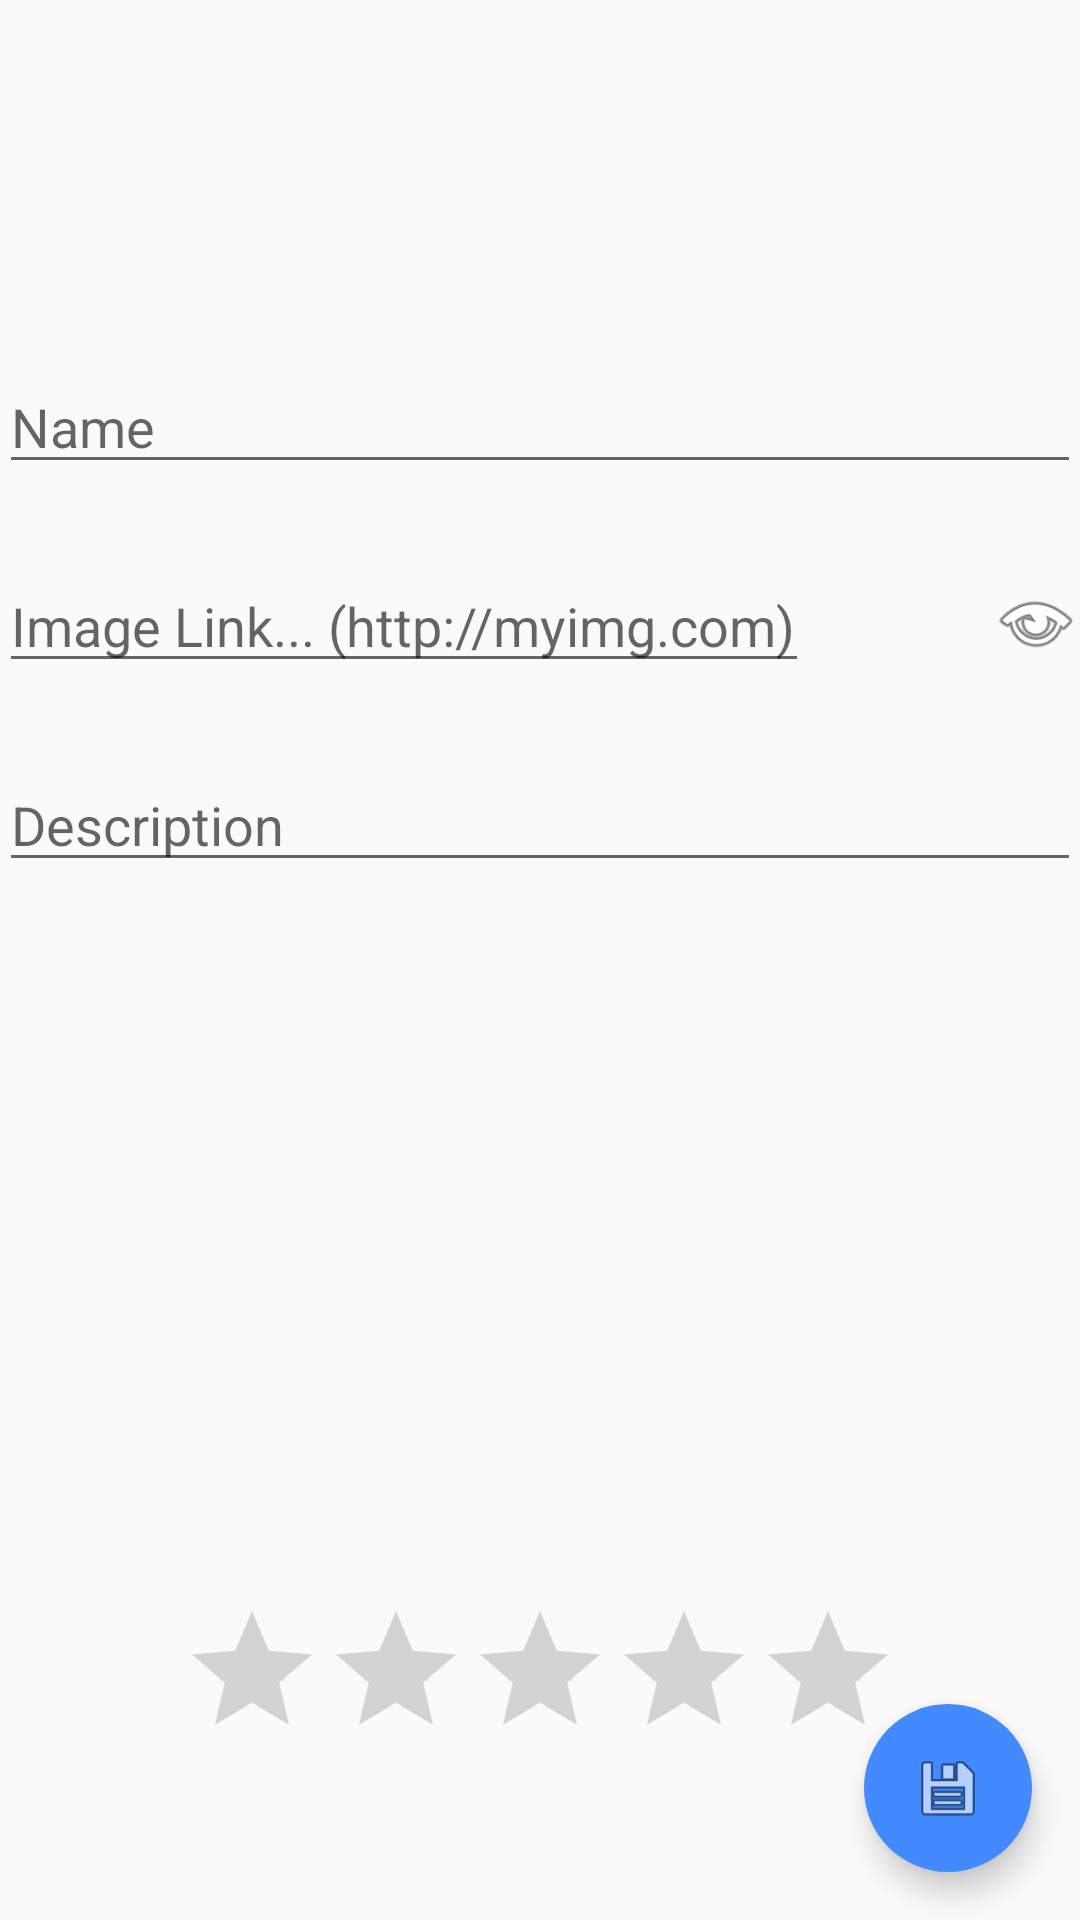

Produce the Android XML layout that renders to this screen, including the resource entries it uses.
<!-- AndroidManifest.xml: application theme AppTheme -->
<!-- res/layout/activity_add_edit_city.xml -->
<?xml version="1.0" encoding="utf-8"?>
<LinearLayout xmlns:android="http://schemas.android.com/apk/res/android"
  xmlns:app="http://schemas.android.com/apk/res-auto"
  xmlns:tools="http://schemas.android.com/tools"
  android:layout_width="match_parent"
  android:layout_height="match_parent"
  android:orientation="vertical"
  tools:context=".Activities.AddEditCityActivity">

  <ImageView
    android:id="@+id/imageViewPreview"
    android:layout_width="match_parent"
    android:layout_height="120dp"/>

  <FrameLayout
    android:layout_width="match_parent"
    android:layout_height="match_parent">

    <RelativeLayout
      android:layout_width="match_parent"
      android:layout_height="match_parent"
      android:padding="@dimen/activity_horizontal_margin">

      <EditText
        android:id="@+id/editTextCityName"
        android:layout_width="match_parent"
        android:layout_height="wrap_content"
        android:hint="Name"
        android:inputType="textPersonName"/>

      <EditText
        android:id="@+id/editTextCityDescription"
        android:layout_width="match_parent"
        android:layout_height="wrap_content"
        android:layout_below="@+id/editTextCityImage"
        android:layout_marginTop="25dp"
        android:hint="Description"
        android:inputType="textMultiLine"
        android:maxLength="100"
        android:maxLines="3"/>

      <Button
        android:id="@+id/buttonPreview"
        android:layout_width="30dp"
        android:layout_height="30dp"
        android:layout_alignParentEnd="true"
        android:layout_alignParentRight="true"
        android:layout_alignTop="@+id/editTextCityImage"
        android:layout_marginTop="6dp"
        android:background="@android:drawable/ic_menu_view"
        android:gravity="right"/>

      <EditText
        android:id="@+id/editTextCityImage"
        android:layout_width="270dp"
        android:layout_height="wrap_content"
        android:layout_alignParentLeft="true"
        android:layout_alignParentStart="true"
        android:layout_below="@+id/editTextCityName"
        android:layout_marginTop="25dp"
        android:hint="Image Link... (http://myimg.com)"
        android:inputType="textWebEditText"/>

      <RatingBar
        android:id="@+id/ratingBarCity"
        android:layout_width="wrap_content"
        android:layout_height="wrap_content"
        android:layout_alignParentBottom="true"
        android:layout_centerHorizontal="true"
        android:layout_marginBottom="50dp" />


    </RelativeLayout>

    <com.google.android.material.floatingactionbutton.FloatingActionButton
      android:id="@+id/FABEditCity"
      android:layout_width="wrap_content"
      android:layout_height="wrap_content"
      android:layout_gravity="bottom|end"
      android:layout_margin="16dp"
      android:clickable="true"
      android:src="@android:drawable/ic_menu_save"
      app:backgroundTint="@color/colorAccent"
      app:borderWidth="0dp"/>

  </FrameLayout>

</LinearLayout>
<!-- resources referenced by this layout -->
<resources>
  <color name="colorAccent">#448AFF</color>
  <style name="AppTheme" parent="Theme.AppCompat.Light.DarkActionBar">
      
      <item name="colorPrimary">@color/colorPrimary</item>
      <item name="colorPrimaryDark">@color/colorPrimaryDark</item>
      <item name="colorAccent">@color/colorAccent</item>
    </style>
  <color name="colorPrimary">#9C27B0</color>
  <color name="colorPrimaryDark">#7B1FA2</color>
</resources>
